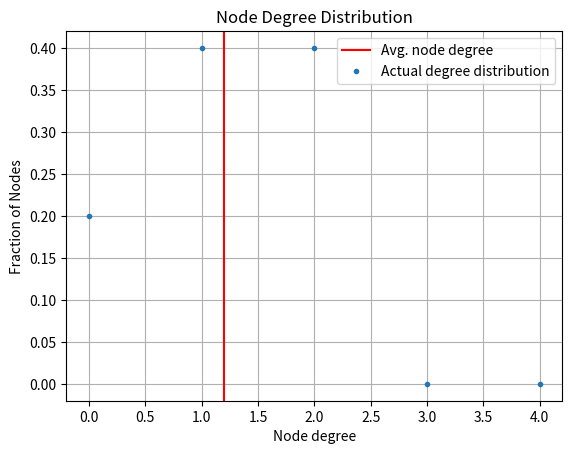

The script that saved this image:
import matplotlib.pyplot as plt
import sys

global inf
inf = 100000

# Function to check for any exception in inputFunction
def Check(inputFunction):

    # Function to handle the exception
    def newFunction(ref, *arg, **kwargs):
        try:
            inputFunction(ref, *arg, **kwargs)
        except Exception as e:
            print(type(e))
            print(e)
            sys.exit(-1)

    return newFunction


class UndirectedGraph:

    # Assuming in free graph there can be max inf vertex
    @Check
    def __init__(self, numVertices=None) -> None:
        
        self.maxNumVertex = inf if numVertices is None else numVertices
        self.isFree = False # to store graph is free not
        self.adjList = dict() # adjacency list
        self.numVertex = numVertices # number of vertex present
        self.numEdges = 0 # number of edges present
        if self.maxNumVertex < 0:
            raise Exception('Node index cannot exceed number of nodes\n')

        if numVertices is None:
            self.isFree = True
            self.numVertex = 0

        if not self.isFree: # creating adjList for each node if graph is not free
            for i in range(1, self.maxNumVertex+1):
                self.adjList[i] = set()

    # to function the whole graph in given format
    def __str__(self) -> str:

        info = f"Graph with {self.numVertex} nodes and {self.numEdges} edges. Neighbours of the nodes are belows:\n"

        for node, neighbours in self.adjList.items():
            if len(neighbours):
                info += f"Node {node}: { str(neighbours) }\n"
            else:
                info += f"Node {node}: {{}}\n"

        return info

    '''
    overloaing '+' operator
    g = g + 10
    g = g + (12, 15)
    '''
    def __add__(self, val=None) -> None:

        if type(val) is int:
            self.addNode(val)

        elif type(val) is tuple and len(val) == 2:
            self.addEdge(val[0], val[1])

        else:
            raise Exception(
                'addition possible only with integer or tuple of length 2')

        return self

# Private Methods

    # function to check if node is valid is or not
    def __checkNode(self, node) -> bool:
        if node is None or node > self.maxNumVertex or node <= 0:
            return False
        return True

    # Function returns degreeDistribution for each degree and avgerage degreeDistribution
    def __findFractionDegree(self):

        degreeDistribution = dict()
        avg = 0

        # Max degree can be numVertex-1, initializing all possible degree to zero
        for degree in range(self.numVertex):
            degreeDistribution[degree] = 0

        # Finding degree distribution

        for _, value in self.adjList.items():
            degreeDistribution[len(value)] += 1
            avg += len(value)

        for i in degreeDistribution:
            degreeDistribution[i] = degreeDistribution[i]/self.numVertex

        avg = avg / self.numVertex

        return degreeDistribution, avg

# Public Methods

    # function to add node in current graph if it is valid
    @Check
    def addNode(self, node=None) -> None:

        if not self.__checkNode(node):
            raise Exception('Node index cannot exceed number of nodes')

        if node not in self.adjList:
            self.adjList[node] = set()
            self.numVertex += 1

    # function to add edge in current graph if it is valid
    @Check
    def addEdge(self, u=None, v=None):

        self.addNode(u)
        self.addNode(v)

        self.adjList[u].add(v)
        self.adjList[v].add(u)
        self.numEdges += 1

    @Check
    def plotDegDist(self):
        
        # plotting the degree distribution 1 of a graph

        degreeDistribution, avg = self.__findFractionDegree()

        xPoints = []
        yPoints = []

        for key, value in degreeDistribution.items():
            xPoints.append(key)
            yPoints.append(value)

        plt.axvline(x=avg, color='red', label='Avg. node degree')
        plt.plot(xPoints, yPoints, ".", color="tab:blue",label='Actual degree distribution')
        plt.grid()
        plt.xlabel('Node degree')
        plt.ylabel('Fraction of Nodes')
        plt.title('Node Degree Distribution')
        plt.legend()
        plt.show()


if __name__ == '__main__':

    g = UndirectedGraph(5)
    g = g + (1, 2)
    g = g + (3, 4)
    g = g + (1, 4)
    g.plotDegDist()
